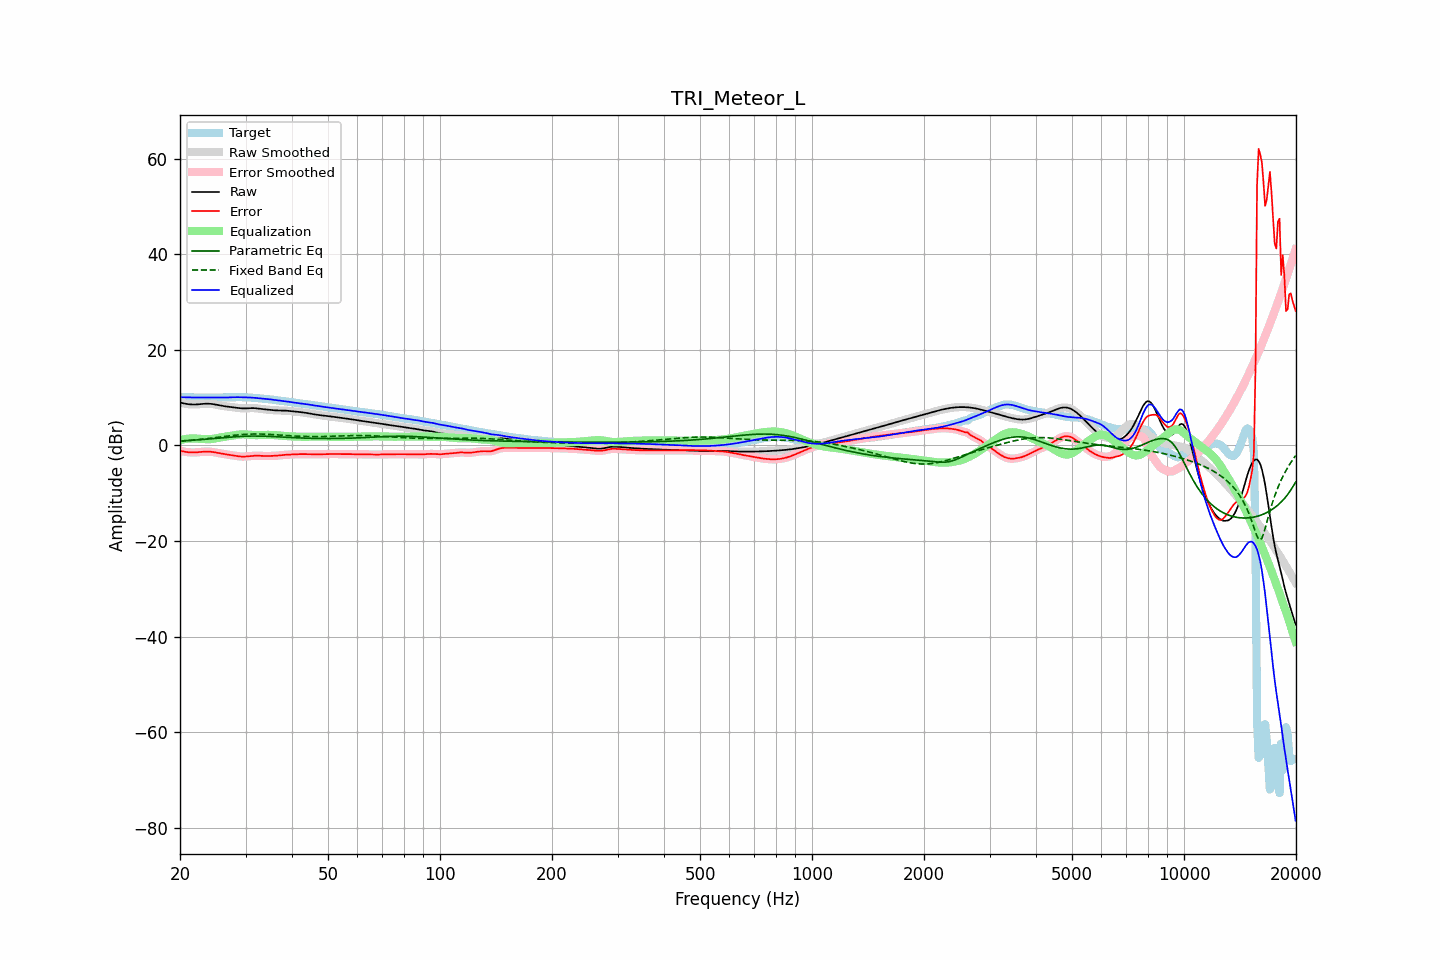

Values plotted in this chart, from the file beside it:
frequency, raw, error, smoothed, error_smoothed, equalization, parametric_eq, fixed_band_eq, equalized_raw, equalized_smoothed, target
20.00, 8.97, -1.13, 8.97, -1.13, 1.12, 0.93, 0.87, 10.09, 10.09, 10.10
20.20, 8.90, -1.20, 8.89, -1.20, 1.20, 0.95, 0.90, 10.10, 10.09, 10.09
20.40, 8.83, -1.26, 8.82, -1.26, 1.27, 0.97, 0.93, 10.09, 10.09, 10.09
20.61, 8.76, -1.32, 8.76, -1.32, 1.33, 0.99, 0.95, 10.08, 10.08, 10.08
20.81, 8.70, -1.37, 8.70, -1.37, 1.37, 1.01, 0.98, 10.07, 10.07, 10.07
21.02, 8.65, -1.41, 8.65, -1.42, 1.41, 1.03, 1.01, 10.06, 10.06, 10.06
21.23, 8.60, -1.45, 8.61, -1.45, 1.44, 1.05, 1.04, 10.04, 10.05, 10.05
21.44, 8.58, -1.46, 8.58, -1.46, 1.46, 1.07, 1.07, 10.04, 10.04, 10.05
21.66, 8.57, -1.47, 8.57, -1.47, 1.46, 1.10, 1.10, 10.03, 10.03, 10.04
21.87, 8.57, -1.47, 8.57, -1.46, 1.46, 1.12, 1.14, 10.03, 10.03, 10.03
22.09, 8.58, -1.45, 8.58, -1.45, 1.44, 1.15, 1.17, 10.02, 10.02, 10.03
22.31, 8.60, -1.42, 8.60, -1.42, 1.42, 1.17, 1.20, 10.02, 10.02, 10.03
22.54, 8.63, -1.39, 8.63, -1.39, 1.39, 1.20, 1.24, 10.02, 10.02, 10.03
22.76, 8.66, -1.36, 8.67, -1.36, 1.36, 1.22, 1.28, 10.02, 10.02, 10.02
22.99, 8.70, -1.33, 8.70, -1.33, 1.33, 1.25, 1.31, 10.03, 10.03, 10.02
23.22, 8.72, -1.30, 8.72, -1.30, 1.31, 1.27, 1.35, 10.03, 10.03, 10.02
23.45, 8.74, -1.28, 8.74, -1.28, 1.29, 1.30, 1.39, 10.04, 10.04, 10.03
23.69, 8.75, -1.28, 8.75, -1.28, 1.29, 1.33, 1.43, 10.04, 10.04, 10.03
23.92, 8.74, -1.29, 8.74, -1.29, 1.30, 1.36, 1.47, 10.04, 10.04, 10.03
24.16, 8.72, -1.32, 8.72, -1.32, 1.33, 1.39, 1.51, 10.04, 10.04, 10.03
24.40, 8.68, -1.36, 8.68, -1.36, 1.36, 1.42, 1.55, 10.04, 10.04, 10.03
24.65, 8.63, -1.41, 8.63, -1.41, 1.41, 1.44, 1.59, 10.04, 10.04, 10.03
24.89, 8.57, -1.47, 8.57, -1.47, 1.47, 1.47, 1.64, 10.03, 10.03, 10.03
25.14, 8.50, -1.53, 8.50, -1.53, 1.53, 1.50, 1.68, 10.03, 10.03, 10.03
25.39, 8.43, -1.60, 8.43, -1.60, 1.59, 1.53, 1.72, 10.02, 10.02, 10.03
25.65, 8.37, -1.66, 8.37, -1.66, 1.65, 1.56, 1.76, 10.02, 10.02, 10.03
25.91, 8.30, -1.72, 8.30, -1.72, 1.72, 1.59, 1.81, 10.02, 10.02, 10.03
26.16, 8.24, -1.78, 8.25, -1.78, 1.77, 1.62, 1.85, 10.02, 10.02, 10.03
26.43, 8.19, -1.83, 8.19, -1.83, 1.83, 1.65, 1.89, 10.02, 10.02, 10.03
26.69, 8.15, -1.88, 8.15, -1.88, 1.88, 1.68, 1.94, 10.03, 10.03, 10.03
26.96, 8.11, -1.93, 8.11, -1.93, 1.93, 1.71, 1.98, 10.04, 10.04, 10.04
27.23, 8.07, -1.98, 8.07, -1.98, 1.99, 1.73, 2.02, 10.06, 10.06, 10.05
27.50, 8.03, -2.03, 8.03, -2.03, 2.04, 1.76, 2.06, 10.07, 10.07, 10.06
27.77, 7.99, -2.09, 7.99, -2.09, 2.10, 1.79, 2.10, 10.09, 10.09, 10.08
28.05, 7.95, -2.15, 7.95, -2.15, 2.15, 1.81, 2.13, 10.10, 10.10, 10.09
28.33, 7.90, -2.20, 7.90, -2.20, 2.20, 1.83, 2.17, 10.11, 10.10, 10.10
28.62, 7.85, -2.25, 7.85, -2.25, 2.25, 1.85, 2.20, 10.10, 10.10, 10.11
28.90, 7.81, -2.30, 7.81, -2.30, 2.29, 1.87, 2.23, 10.10, 10.10, 10.11
29.19, 7.78, -2.32, 7.78, -2.33, 2.31, 1.89, 2.26, 10.09, 10.09, 10.10
29.48, 7.76, -2.34, 7.76, -2.34, 2.32, 1.91, 2.29, 10.07, 10.08, 10.10
29.78, 7.75, -2.33, 7.75, -2.33, 2.32, 1.92, 2.31, 10.07, 10.07, 10.08
30.08, 7.76, -2.31, 7.76, -2.31, 2.30, 1.94, 2.33, 10.06, 10.06, 10.07
30.38, 7.78, -2.28, 7.78, -2.28, 2.28, 1.95, 2.35, 10.05, 10.06, 10.06
30.68, 7.80, -2.24, 7.80, -2.24, 2.25, 1.95, 2.37, 10.05, 10.05, 10.04
30.99, 7.82, -2.21, 7.82, -2.21, 2.22, 1.96, 2.38, 10.03, 10.03, 10.02
31.30, 7.82, -2.17, 7.82, -2.17, 2.19, 1.97, 2.39, 10.01, 10.01, 10.00
31.61, 7.82, -2.15, 7.81, -2.15, 2.17, 1.97, 2.39, 9.98, 9.98, 9.97
31.93, 7.79, -2.14, 7.79, -2.14, 2.16, 1.97, 2.40, 9.95, 9.95, 9.93
32.24, 7.76, -2.14, 7.76, -2.14, 2.16, 1.97, 2.40, 9.91, 9.91, 9.90
32.57, 7.72, -2.15, 7.72, -2.15, 2.16, 1.96, 2.39, 9.88, 9.88, 9.87
32.89, 7.67, -2.17, 7.67, -2.17, 2.17, 1.96, 2.39, 9.84, 9.84, 9.84
33.22, 7.63, -2.19, 7.63, -2.19, 2.18, 1.95, 2.38, 9.81, 9.81, 9.82
33.55, 7.58, -2.21, 7.58, -2.21, 2.20, 1.94, 2.37, 9.78, 9.78, 9.79
33.89, 7.54, -2.22, 7.54, -2.22, 2.21, 1.93, 2.36, 9.75, 9.75, 9.76
34.23, 7.51, -2.22, 7.51, -2.22, 2.21, 1.92, 2.34, 9.72, 9.72, 9.73
34.57, 7.47, -2.22, 7.47, -2.22, 2.21, 1.90, 2.33, 9.69, 9.69, 9.69
34.92, 7.44, -2.21, 7.44, -2.21, 2.21, 1.89, 2.31, 9.65, 9.65, 9.65
35.27, 7.41, -2.20, 7.41, -2.20, 2.20, 1.87, 2.29, 9.61, 9.61, 9.61
35.62, 7.38, -2.18, 7.38, -2.18, 2.18, 1.86, 2.27, 9.56, 9.56, 9.56
35.97, 7.36, -2.17, 7.36, -2.17, 2.16, 1.84, 2.25, 9.52, 9.52, 9.52
... 635 more rows
